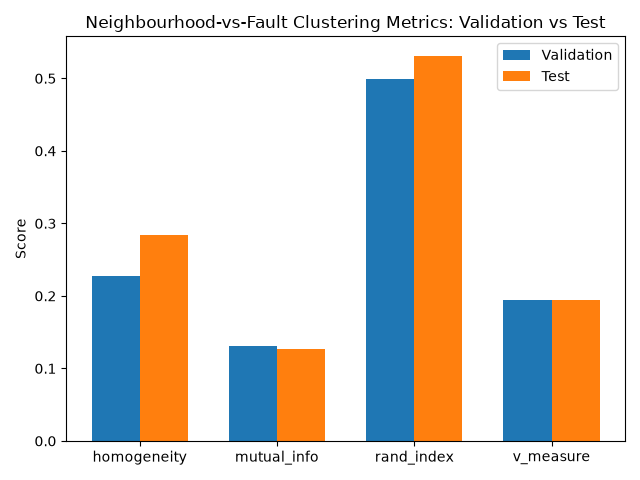

Source data for this figure (header and first rows):
, homogeneity, mutual_info, rand_index, v_measure
validation, 0.227, 0.1316, 0.4995, 0.1948
test, 0.2841, 0.1266, 0.5314, 0.1945
